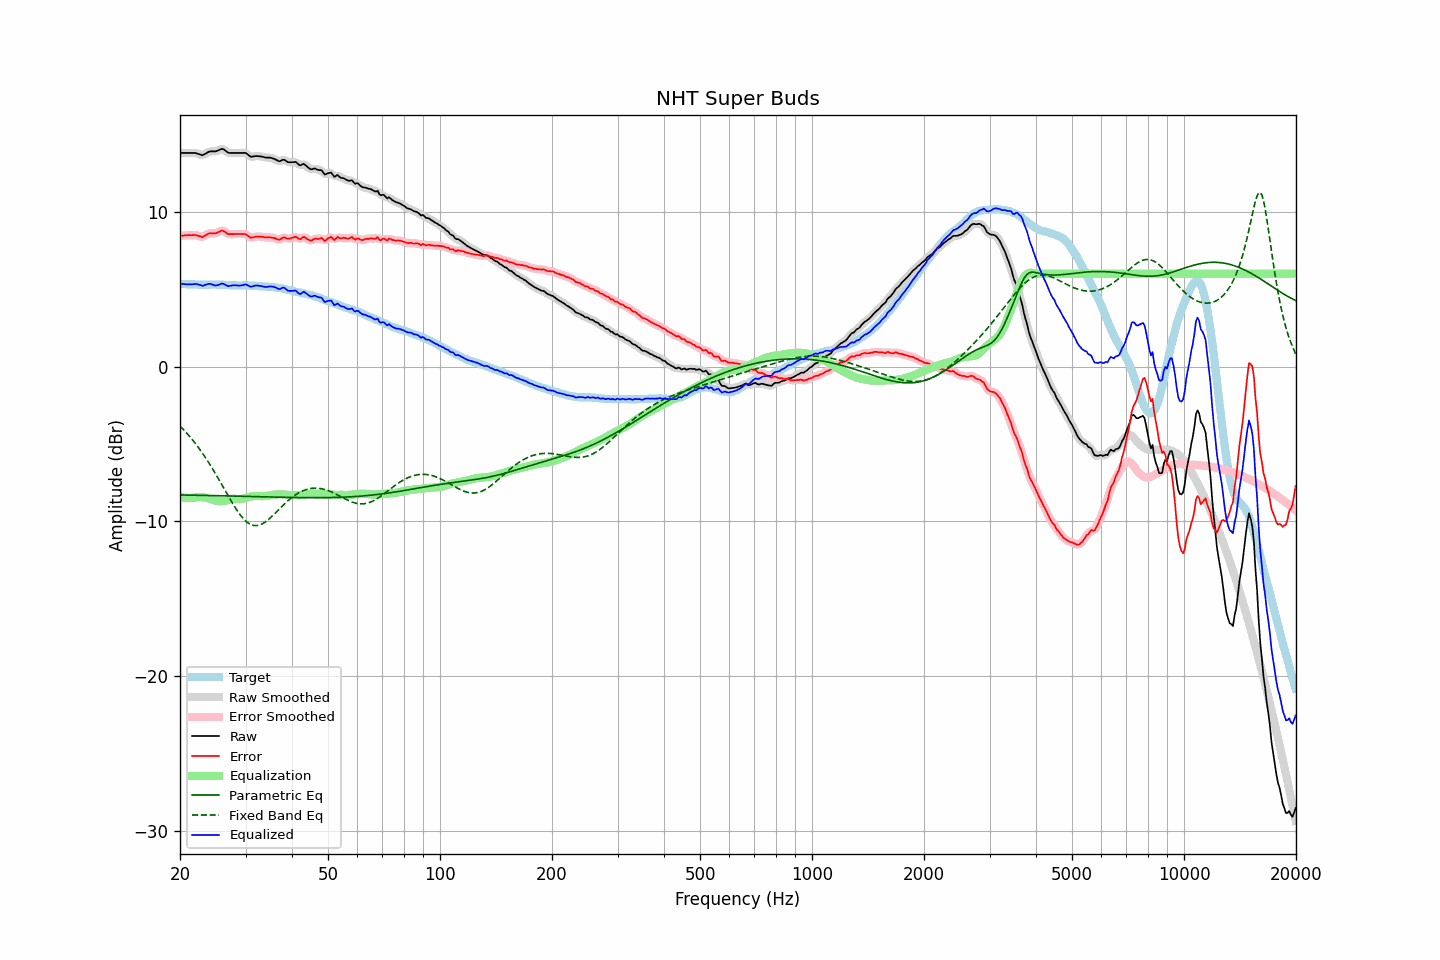

The table this chart was drawn from, first rows:
frequency, raw, error, smoothed, error_smoothed, equalization, parametric_eq, fixed_band_eq, equalized_raw, equalized_smoothed, target
20.00, 13.80, 8.45, 13.80, 8.45, -8.44, -8.30, -3.85, 5.37, 5.37, 5.35
20.20, 13.80, 8.46, 13.80, 8.46, -8.46, -8.31, -3.95, 5.35, 5.35, 5.34
20.40, 13.80, 8.46, 13.80, 8.47, -8.47, -8.31, -4.06, 5.33, 5.33, 5.34
20.61, 13.80, 8.47, 13.80, 8.47, -8.48, -8.31, -4.17, 5.32, 5.32, 5.33
20.81, 13.80, 8.48, 13.80, 8.48, -8.49, -8.31, -4.28, 5.31, 5.31, 5.32
21.02, 13.80, 8.49, 13.80, 8.49, -8.50, -8.31, -4.40, 5.31, 5.31, 5.31
21.23, 13.80, 8.49, 13.80, 8.49, -8.50, -8.32, -4.52, 5.31, 5.31, 5.31
21.44, 13.80, 8.49, 13.81, 8.49, -8.50, -8.32, -4.65, 5.31, 5.31, 5.32
21.66, 13.80, 8.50, 13.81, 8.50, -8.49, -8.32, -4.77, 5.32, 5.32, 5.31
21.87, 13.80, 8.50, 13.80, 8.49, -8.47, -8.32, -4.90, 5.33, 5.33, 5.31
22.09, 13.79, 8.50, 13.79, 8.49, -8.46, -8.32, -5.03, 5.34, 5.33, 5.30
22.31, 13.75, 8.46, 13.76, 8.47, -8.44, -8.32, -5.17, 5.31, 5.32, 5.30
22.54, 13.72, 8.44, 13.72, 8.42, -8.43, -8.33, -5.31, 5.29, 5.28, 5.29
22.76, 13.69, 8.40, 13.69, 8.39, -8.44, -8.33, -5.46, 5.26, 5.25, 5.30
22.99, 13.65, 8.36, 13.68, 8.39, -8.45, -8.33, -5.61, 5.21, 5.24, 5.29
23.22, 13.71, 8.43, 13.71, 8.42, -8.46, -8.33, -5.76, 5.25, 5.24, 5.28
23.45, 13.76, 8.48, 13.76, 8.48, -8.48, -8.34, -5.91, 5.28, 5.28, 5.28
23.69, 13.82, 8.54, 13.83, 8.55, -8.51, -8.34, -6.07, 5.32, 5.32, 5.28
23.92, 13.88, 8.60, 13.87, 8.59, -8.54, -8.34, -6.24, 5.35, 5.34, 5.28
24.16, 13.90, 8.61, 13.90, 8.61, -8.57, -8.34, -6.40, 5.34, 5.33, 5.29
24.40, 13.90, 8.60, 13.91, 8.61, -8.60, -8.34, -6.57, 5.30, 5.30, 5.30
24.65, 13.90, 8.61, 13.90, 8.60, -8.64, -8.35, -6.74, 5.27, 5.26, 5.30
24.89, 13.91, 8.61, 13.91, 8.62, -8.67, -8.35, -6.92, 5.24, 5.24, 5.30
25.14, 13.94, 8.65, 13.94, 8.65, -8.69, -8.35, -7.10, 5.24, 5.25, 5.29
25.39, 13.99, 8.70, 13.99, 8.70, -8.70, -8.35, -7.27, 5.28, 5.28, 5.29
25.65, 14.02, 8.74, 14.03, 8.75, -8.71, -8.36, -7.46, 5.32, 5.32, 5.29
25.91, 14.07, 8.79, 14.05, 8.77, -8.71, -8.36, -7.64, 5.37, 5.35, 5.28
26.16, 14.04, 8.76, 14.04, 8.76, -8.70, -8.36, -7.82, 5.35, 5.34, 5.28
26.43, 13.98, 8.70, 13.97, 8.70, -8.68, -8.36, -8.00, 5.30, 5.30, 5.27
26.69, 13.89, 8.62, 13.90, 8.63, -8.65, -8.36, -8.19, 5.24, 5.24, 5.27
26.96, 13.82, 8.56, 13.84, 8.58, -8.63, -8.37, -8.37, 5.19, 5.21, 5.26
27.23, 13.80, 8.56, 13.80, 8.55, -8.60, -8.37, -8.55, 5.21, 5.21, 5.25
27.50, 13.80, 8.56, 13.80, 8.55, -8.57, -8.37, -8.73, 5.23, 5.23, 5.25
27.77, 13.80, 8.56, 13.80, 8.56, -8.55, -8.37, -8.90, 5.25, 5.25, 5.25
28.05, 13.80, 8.56, 13.80, 8.56, -8.55, -8.38, -9.07, 5.25, 5.25, 5.24
28.33, 13.80, 8.56, 13.80, 8.56, -8.56, -8.38, -9.23, 5.24, 5.24, 5.24
28.62, 13.80, 8.57, 13.80, 8.57, -8.57, -8.38, -9.39, 5.23, 5.23, 5.23
28.90, 13.80, 8.56, 13.80, 8.57, -8.57, -8.38, -9.53, 5.23, 5.23, 5.24
29.19, 13.80, 8.57, 13.81, 8.57, -8.57, -8.39, -9.67, 5.24, 5.24, 5.24
29.48, 13.80, 8.56, 13.81, 8.57, -8.55, -8.39, -9.79, 5.26, 5.27, 5.25
29.78, 13.81, 8.57, 13.81, 8.56, -8.52, -8.39, -9.90, 5.29, 5.29, 5.24
30.08, 13.79, 8.54, 13.78, 8.53, -8.49, -8.40, -10.00, 5.31, 5.29, 5.25
30.38, 13.72, 8.47, 13.71, 8.47, -8.46, -8.40, -10.09, 5.26, 5.25, 5.24
30.68, 13.63, 8.40, 13.64, 8.40, -8.43, -8.40, -10.16, 5.20, 5.21, 5.24
30.99, 13.56, 8.33, 13.58, 8.35, -8.41, -8.40, -10.22, 5.15, 5.17, 5.23
31.30, 13.56, 8.34, 13.57, 8.34, -8.39, -8.41, -10.25, 5.18, 5.18, 5.22
31.61, 13.58, 8.36, 13.58, 8.36, -8.38, -8.41, -10.28, 5.21, 5.20, 5.22
31.93, 13.60, 8.39, 13.60, 8.38, -8.37, -8.41, -10.29, 5.23, 5.23, 5.21
32.24, 13.60, 8.40, 13.60, 8.40, -8.37, -8.41, -10.28, 5.23, 5.23, 5.21
32.57, 13.59, 8.40, 13.60, 8.40, -8.37, -8.42, -10.26, 5.22, 5.22, 5.19
32.89, 13.58, 8.40, 13.58, 8.40, -8.38, -8.42, -10.23, 5.20, 5.20, 5.18
33.22, 13.56, 8.38, 13.56, 8.38, -8.38, -8.42, -10.18, 5.18, 5.18, 5.18
33.55, 13.54, 8.37, 13.54, 8.37, -8.38, -8.42, -10.12, 5.17, 5.16, 5.18
33.89, 13.51, 8.34, 13.52, 8.35, -8.37, -8.43, -10.05, 5.14, 5.15, 5.17
34.23, 13.50, 8.34, 13.51, 8.35, -8.36, -8.43, -9.98, 5.14, 5.15, 5.16
34.57, 13.50, 8.35, 13.50, 8.35, -8.35, -8.43, -9.89, 5.16, 5.16, 5.16
34.92, 13.50, 8.36, 13.50, 8.35, -8.33, -8.43, -9.80, 5.18, 5.17, 5.14
35.27, 13.47, 8.32, 13.48, 8.34, -8.31, -8.44, -9.71, 5.17, 5.17, 5.15
35.62, 13.44, 8.32, 13.45, 8.32, -8.29, -8.44, -9.61, 5.16, 5.16, 5.13
35.97, 13.40, 8.29, 13.40, 8.28, -8.28, -8.44, -9.50, 5.13, 5.12, 5.11
... 635 more rows
